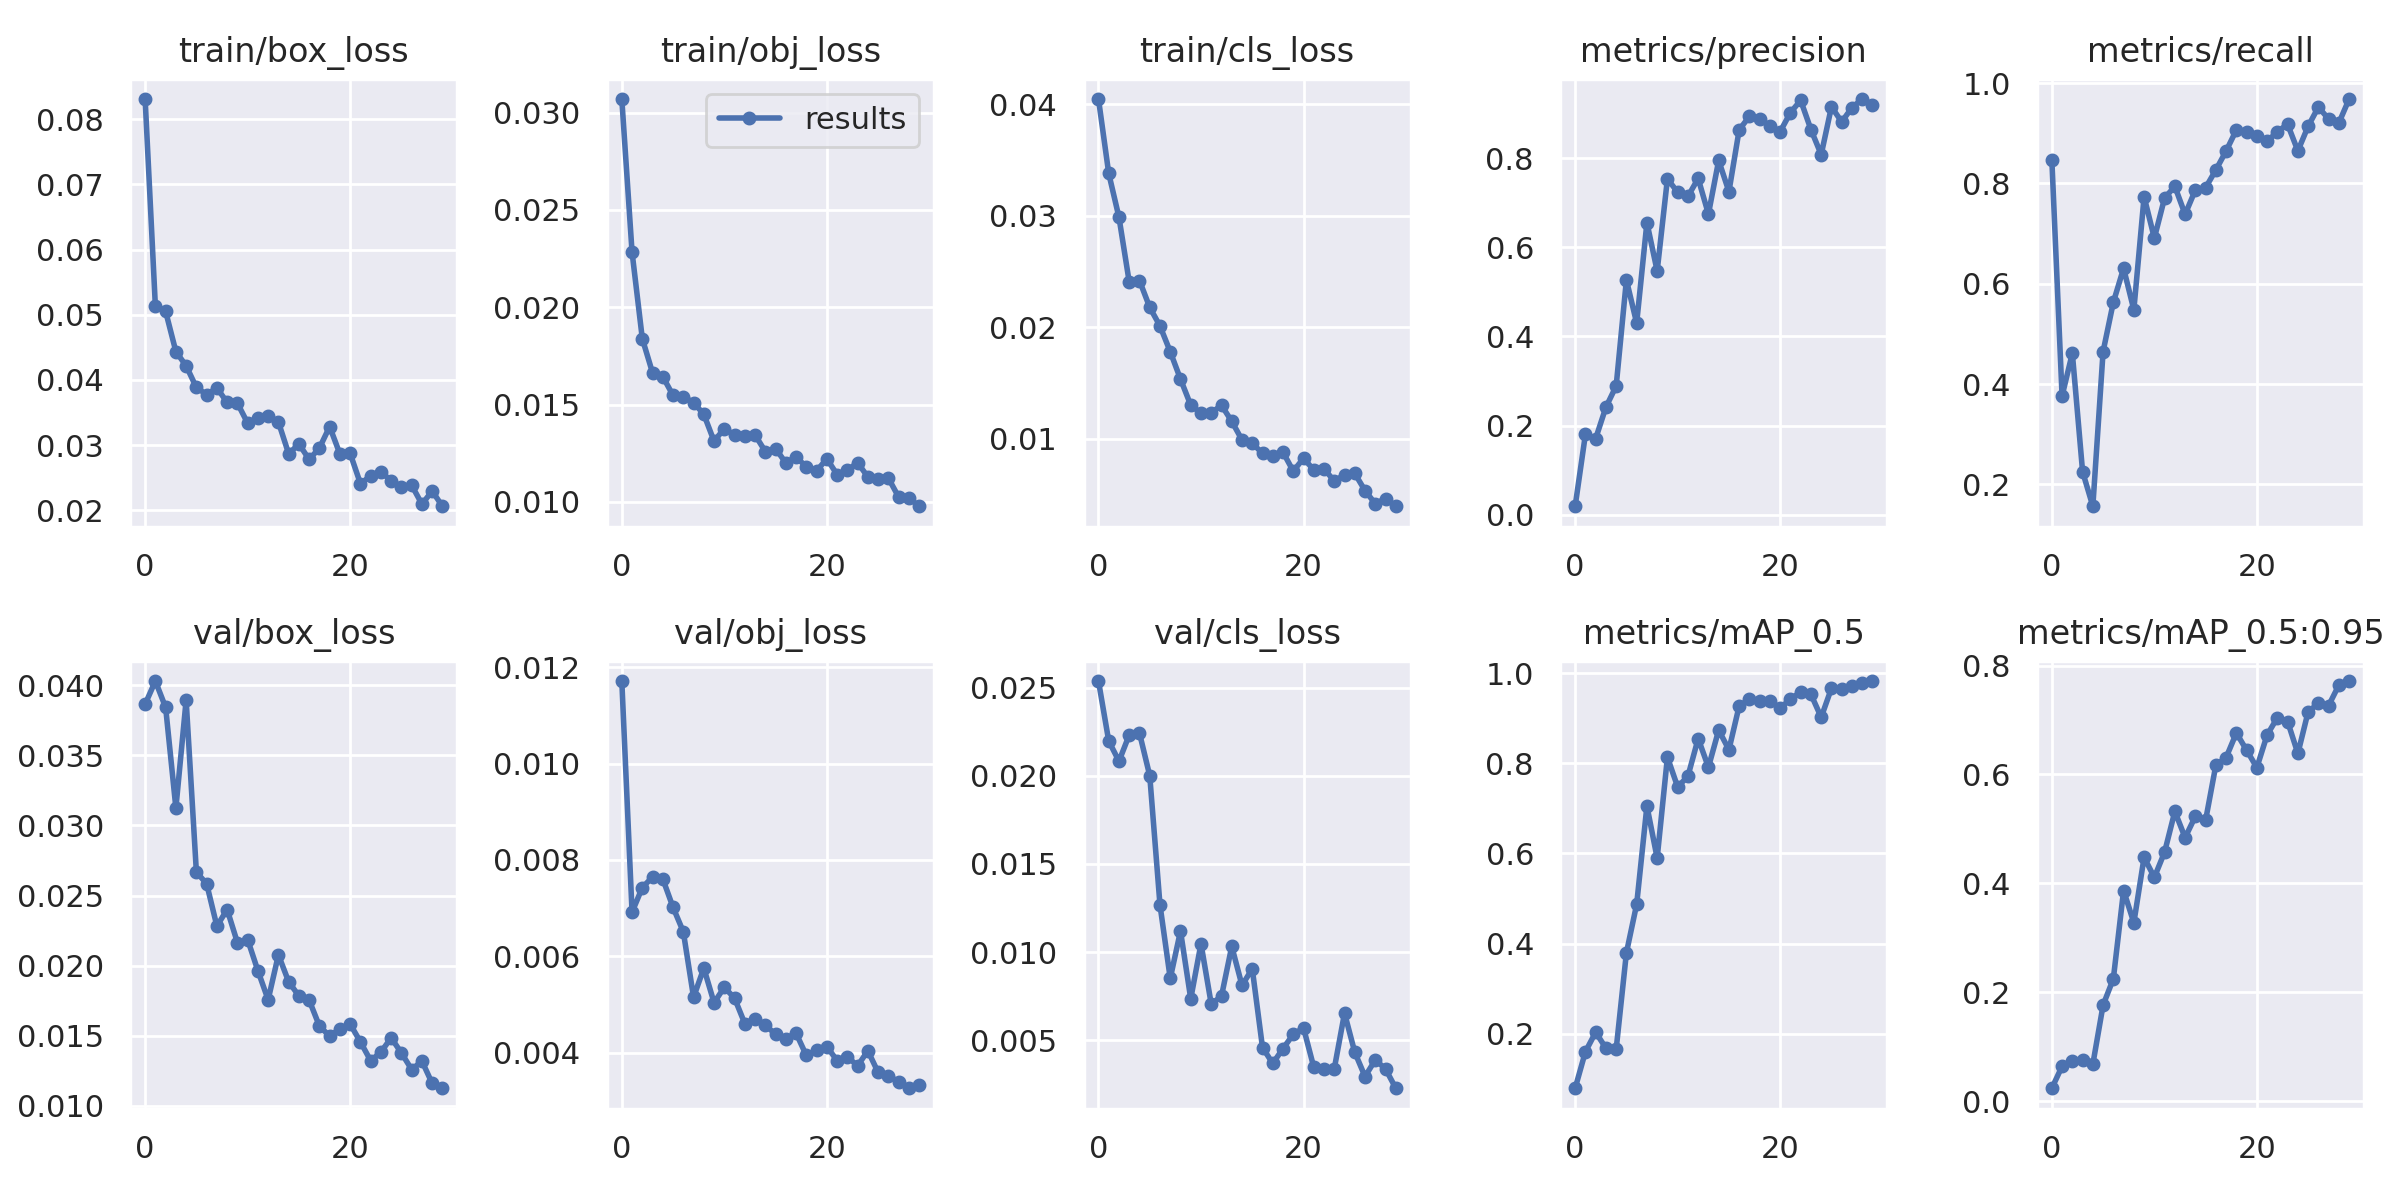

The file beside this chart, header and first rows:
epoch, train/box_loss, train/obj_loss, train/cls_loss, metrics/precision, metrics/recall, metrics/mAP_0.5, metrics/mAP_0.5:0.95, val/box_loss, val/obj_loss, val/cls_loss, x/lr0, x/lr1, x/lr2
0, 0.08309, 0.03069, 0.04045, 0.01898, 0.8478, 0.07954, 0.02357, 0.03864, 0.01172, 0.02537, 0.0706, 0.003267, 0.003267
1, 0.0513, 0.02283, 0.03379, 0.18, 0.3763, 0.1604, 0.0638, 0.0403, 0.006916, 0.02197, 0.04038, 0.006382, 0.006382
2, 0.05051, 0.01839, 0.02985, 0.1708, 0.4616, 0.2037, 0.07283, 0.03841, 0.007427, 0.02082, 0.009944, 0.009278, 0.009278
3, 0.04436, 0.01663, 0.02405, 0.2412, 0.2254, 0.1684, 0.07473, 0.03124, 0.007647, 0.02231, 0.00901, 0.00901, 0.00901
4, 0.04217, 0.01643, 0.02418, 0.2888, 0.1564, 0.166, 0.06771, 0.03893, 0.007604, 0.02242, 0.00901, 0.00901, 0.00901
5, 0.03885, 0.01547, 0.02178, 0.5268, 0.4649, 0.3797, 0.1762, 0.02667, 0.007016, 0.02, 0.00868, 0.00868, 0.00868
6, 0.03777, 0.0154, 0.02012, 0.43, 0.5631, 0.4873, 0.2246, 0.02584, 0.006508, 0.01267, 0.00835, 0.00835, 0.00835
7, 0.03878, 0.01511, 0.01781, 0.6555, 0.631, 0.7051, 0.3867, 0.02282, 0.005148, 0.008506, 0.00802, 0.00802, 0.00802
8, 0.03657, 0.0145, 0.01536, 0.547, 0.548, 0.5899, 0.3276, 0.024, 0.005753, 0.0112, 0.00769, 0.00769, 0.00769
9, 0.03645, 0.01312, 0.01302, 0.7536, 0.7735, 0.8133, 0.4477, 0.02165, 0.005035, 0.007351, 0.00736, 0.00736, 0.00736
10, 0.03338, 0.01377, 0.01231, 0.7237, 0.6911, 0.7474, 0.4109, 0.02185, 0.005356, 0.01047, 0.00703, 0.00703, 0.00703
11, 0.03422, 0.01344, 0.01234, 0.7143, 0.7711, 0.7712, 0.4573, 0.01963, 0.005128, 0.007048, 0.0067, 0.0067, 0.0067
12, 0.03441, 0.01338, 0.01301, 0.7545, 0.7943, 0.8547, 0.532, 0.01756, 0.0046, 0.007504, 0.00637, 0.00637, 0.00637
13, 0.03356, 0.01344, 0.01158, 0.6746, 0.7384, 0.7911, 0.4839, 0.02077, 0.004703, 0.01032, 0.00604, 0.00604, 0.00604
14, 0.02868, 0.01259, 0.009906, 0.795, 0.787, 0.8734, 0.523, 0.01885, 0.004567, 0.00811, 0.00571, 0.00571, 0.00571
15, 0.03018, 0.01274, 0.009599, 0.725, 0.7917, 0.8299, 0.5159, 0.01784, 0.00438, 0.009053, 0.00538, 0.00538, 0.00538
16, 0.02782, 0.012, 0.008714, 0.8638, 0.827, 0.9271, 0.617, 0.01754, 0.00429, 0.004586, 0.00505, 0.00505, 0.00505
17, 0.02956, 0.01232, 0.008461, 0.8939, 0.8648, 0.9419, 0.631, 0.01569, 0.0044, 0.003683, 0.00472, 0.00472, 0.00472
18, 0.03285, 0.0118, 0.008806, 0.8877, 0.9067, 0.9386, 0.6761, 0.01498, 0.00394, 0.004531, 0.00439, 0.00439, 0.00439
19, 0.02865, 0.01159, 0.007112, 0.873, 0.9028, 0.9387, 0.6445, 0.0155, 0.004051, 0.005329, 0.00406, 0.00406, 0.00406
20, 0.02874, 0.01222, 0.008259, 0.8596, 0.894, 0.9217, 0.6125, 0.01583, 0.004123, 0.005699, 0.00373, 0.00373, 0.00373
21, 0.02411, 0.01141, 0.007228, 0.9024, 0.8838, 0.9429, 0.6724, 0.01456, 0.003833, 0.003474, 0.0034, 0.0034, 0.0034
22, 0.02529, 0.01164, 0.007331, 0.9298, 0.9036, 0.9575, 0.7042, 0.01322, 0.003914, 0.003367, 0.00307, 0.00307, 0.00307
23, 0.02588, 0.01202, 0.00622, 0.8642, 0.918, 0.9529, 0.6971, 0.01384, 0.003721, 0.003384, 0.00274, 0.00274, 0.00274
24, 0.02458, 0.01129, 0.006781, 0.8081, 0.865, 0.9018, 0.6384, 0.01485, 0.004037, 0.006537, 0.00241, 0.00241, 0.00241
25, 0.02357, 0.0112, 0.006904, 0.9154, 0.9141, 0.9663, 0.715, 0.01377, 0.003589, 0.004318, 0.00208, 0.00208, 0.00208
26, 0.02386, 0.01123, 0.005369, 0.8816, 0.9524, 0.965, 0.7305, 0.01259, 0.003515, 0.002942, 0.00175, 0.00175, 0.00175
27, 0.02096, 0.01026, 0.004194, 0.9135, 0.9285, 0.9704, 0.7264, 0.01319, 0.003394, 0.003885, 0.00142, 0.00142, 0.00142
28, 0.02296, 0.01021, 0.004654, 0.9328, 0.9208, 0.9773, 0.7641, 0.0116, 0.003258, 0.003373, 0.00109, 0.00109, 0.00109
29, 0.02064, 0.009779, 0.003966, 0.9188, 0.9684, 0.9822, 0.7715, 0.01125, 0.003324, 0.002278, 0.00076, 0.00076, 0.00076
